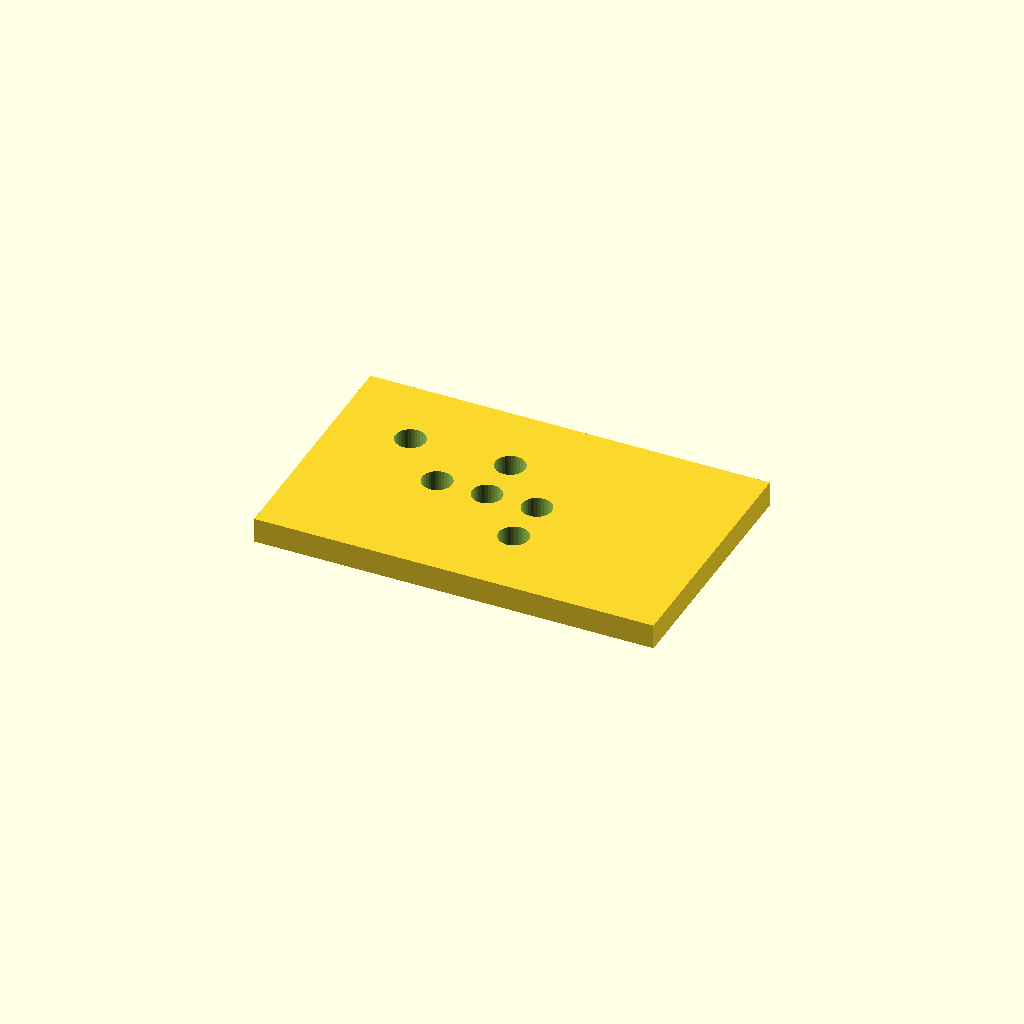
Cell 1: the model at its default parameters.
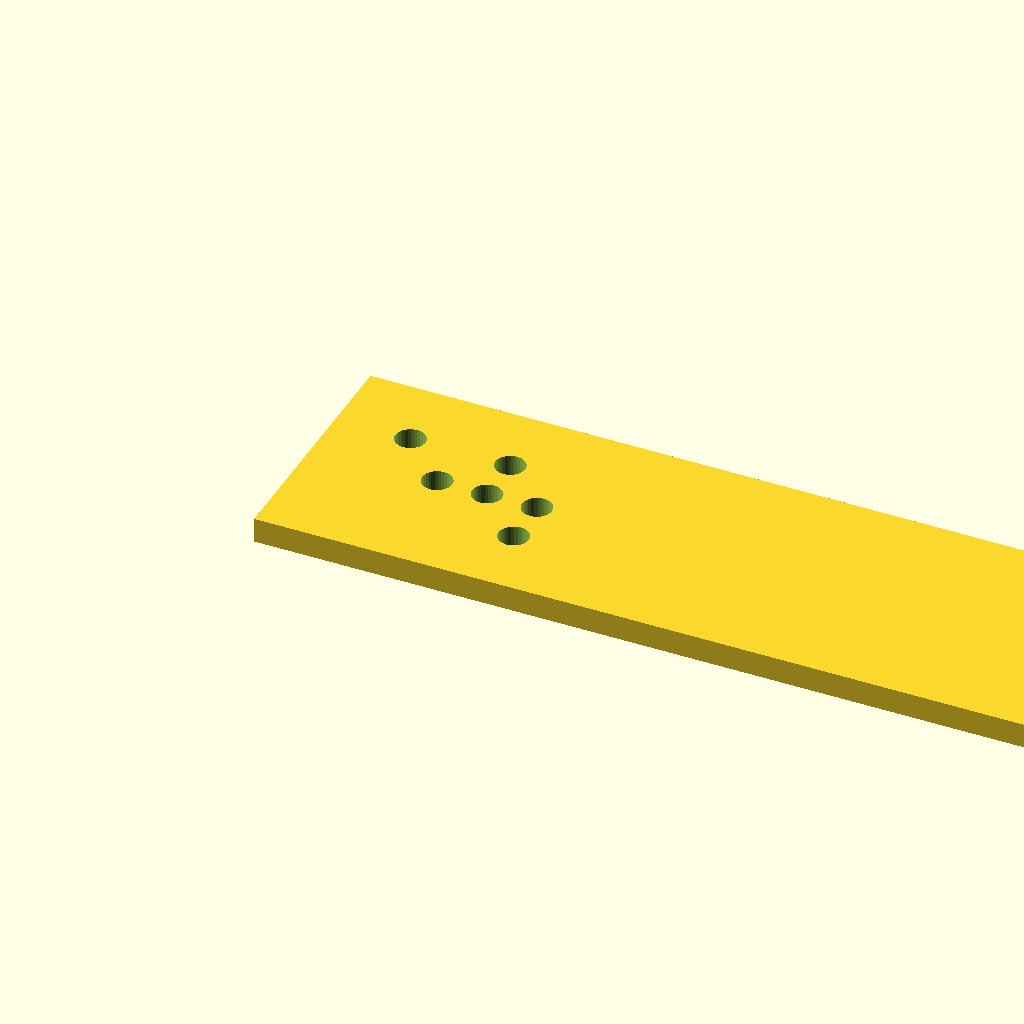
Cell 2 — plate_l set to 160, the other parameters unchanged.
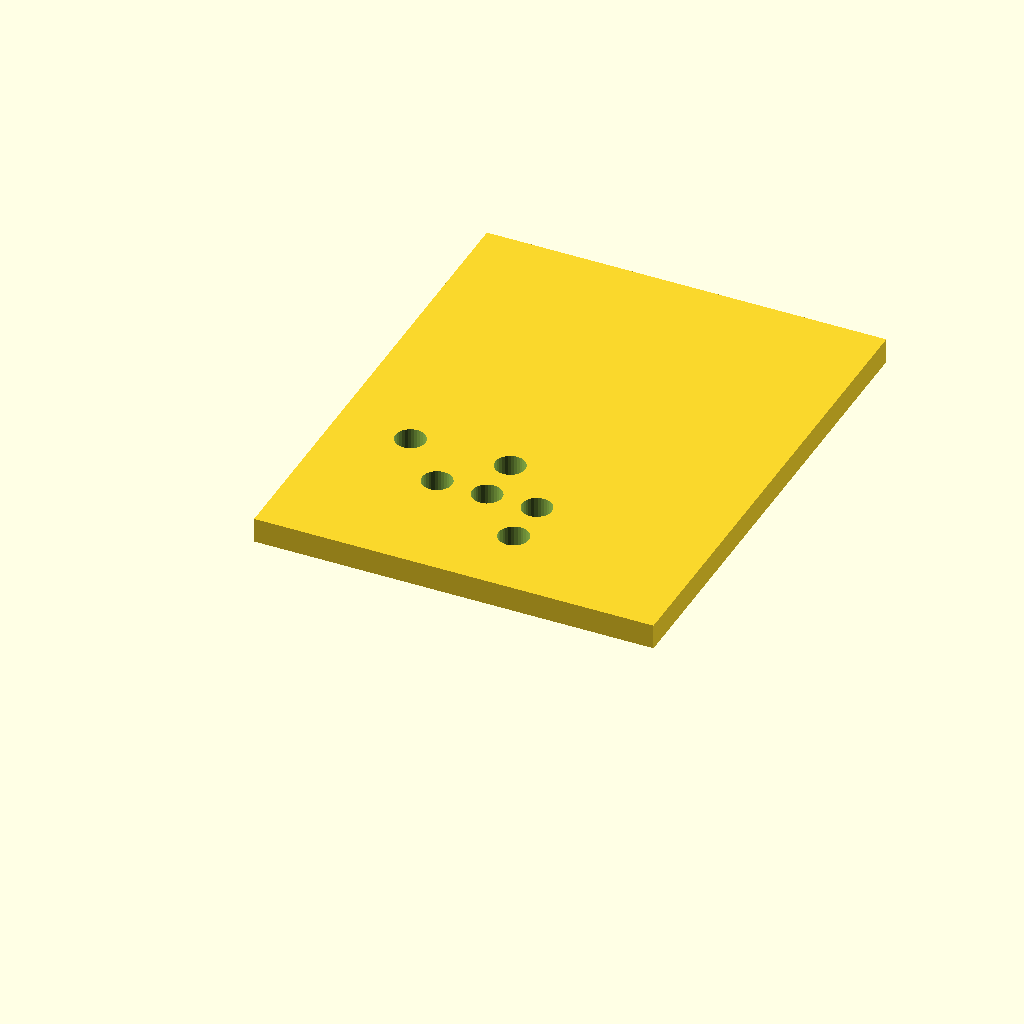
Cell 3: plate_w = 100 (everything else at default).
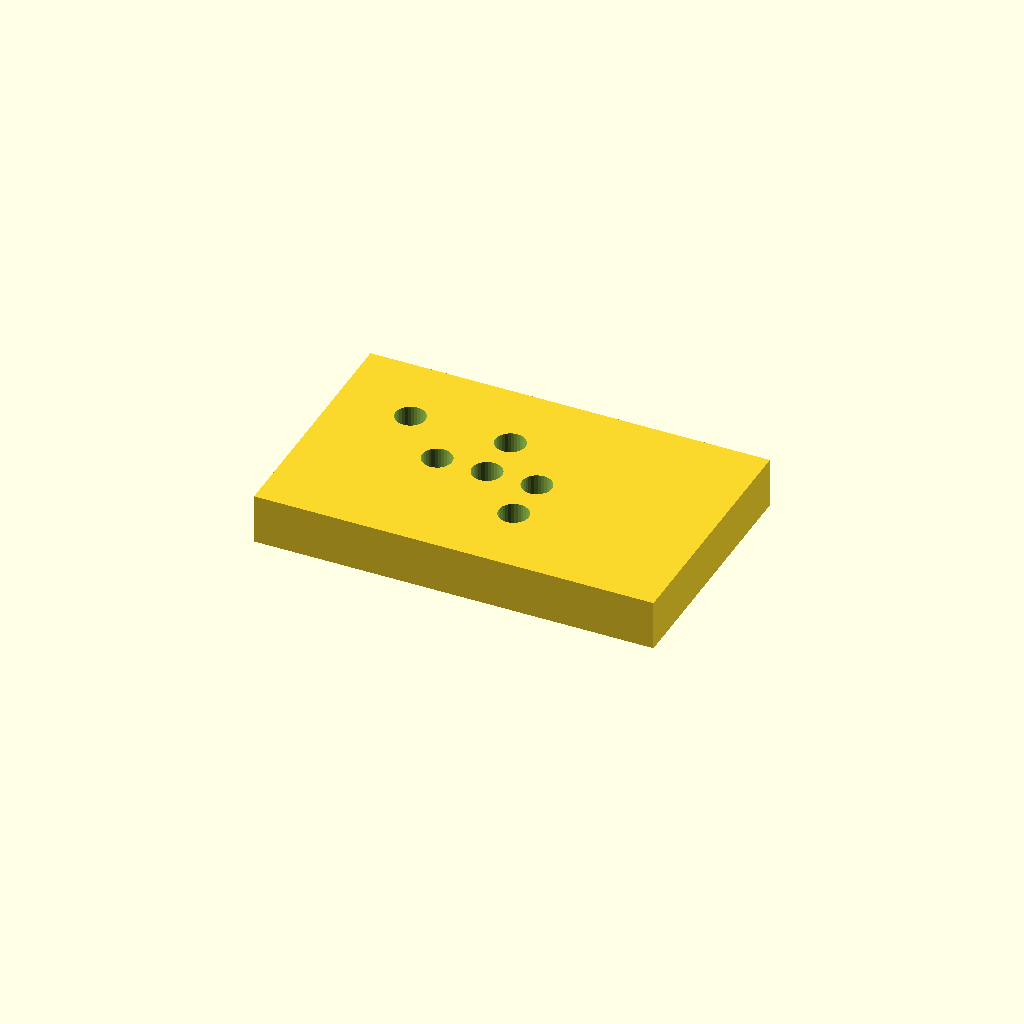
Cell 4: plate_t = 10 (everything else at default).
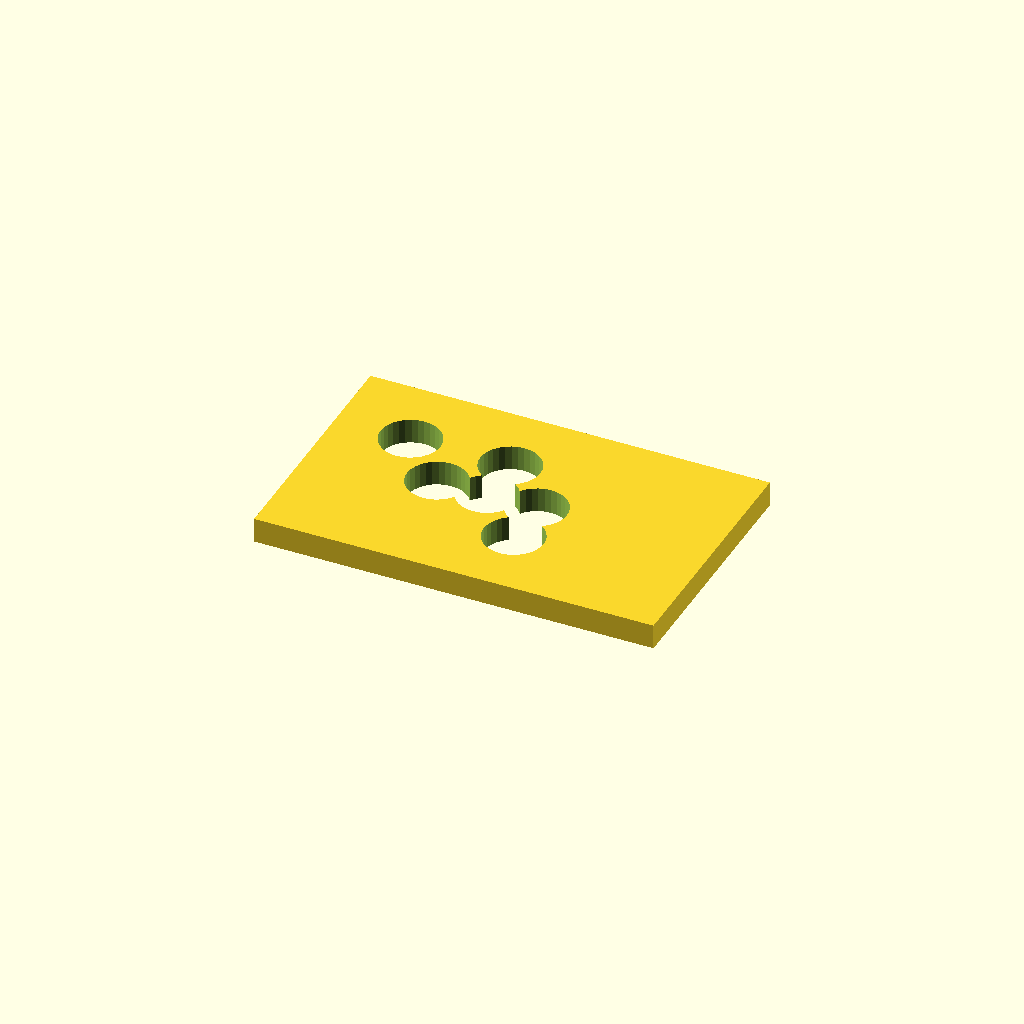
Cell 5: hole_d = 12 (everything else at default).
All cells are drawn from one camera (rotation 55°, 0°, 25°, orthographic, colour scheme Cornfield), so only the parameter changes between them.
Source of the model, optional_data/data/scale1/hardlayouts/part_0199.scad:
$fn = 32;

// ----------------------------------------------------------------------
// Hole field: plate with holes at given coordinates
// ----------------------------------------------------------------------

// --- parameters (mm) ---
plate_l = 80;             // plate length, X
plate_w = 50;             // plate width, Y
plate_t = 5;              // plate thickness, Z
hole_d = 6;               // hole diameter

difference() {
  cube([plate_l, plate_w, plate_t]);
  translate([15, 35, -1]) cylinder(h = plate_t + 2, d = hole_d);
  translate([25, 25, -1]) cylinder(h = plate_t + 2, d = hole_d);
  translate([35, 25, -1]) cylinder(h = plate_t + 2, d = hole_d);
  translate([35, 35, -1]) cylinder(h = plate_t + 2, d = hole_d);
  translate([45, 15, -1]) cylinder(h = plate_t + 2, d = hole_d);
  translate([45, 25, -1]) cylinder(h = plate_t + 2, d = hole_d);
}
Customizer parameters (derived from the source; name, type, default, range or options):
plate_l: number, default 80
plate_w: number, default 50
plate_t: number, default 5
hole_d: number, default 6
